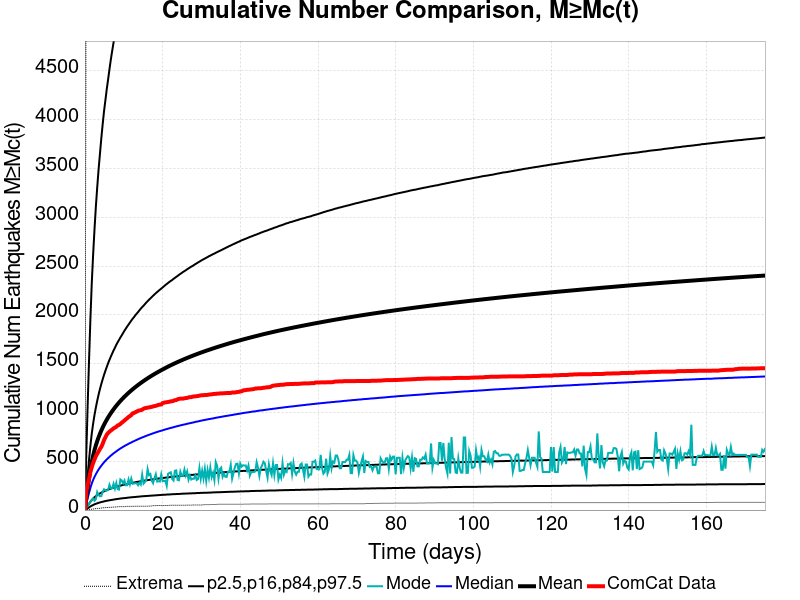

Source data for this figure (header and first rows):
Time (days), ComCat Data, Simulation Mean, Simulation Median, Simulation Mode, Simulation Minimum, Simulation Maximum, 2.5 %-ile, 16 %-ile, 84 %-ile, 97.5 %-ile
0.0, 0.0, 0.0, 0.0, 0.0, 0.0, 0.0, 0.0, 0.0, 0.0, 0.0
0.3509, 185.0, 121.7, 66.0, 22.0, 0.0, 6543, 8.0, 23.0, 196.0, 580.0
0.7018, 265.0, 225.8, 123.0, 43.0, 1.0, 12151, 18.0, 44.0, 362.0, 1075
1.053, 320.0, 322, 176.0, 67.0, 4.0, 17257, 27.0, 65.0, 513.0, 1530
1.404, 390.0, 413.6, 227.0, 87.0, 6.0, 21856, 37.0, 85.0, 658.0, 1955
1.754, 439.0, 492.2, 271.0, 101.0, 9.0, 25746, 45.0, 103.0, 782.0, 2323
2.105, 482.0, 557.2, 308.0, 117.0, 11.0, 28854, 52.0, 118.0, 885.0, 2614
2.456, 517.0, 613.3, 339.0, 95.0, 13.0, 31498, 59.0, 131.0, 973.0, 2872
2.807, 552.0, 662.1, 367.0, 110.0, 15.0, 33714, 64.0, 142.0, 1050, 3105
3.158, 576.0, 705.5, 392.0, 185.0, 17.0, 36528, 69.0, 152.0, 1119, 3305
3.509, 600.0, 745, 415.0, 155.0, 17.0, 38552, 74.0, 161.0, 1182, 3488
3.86, 626.0, 781.1, 435.0, 141.0, 18.0, 40265, 78.0, 170.0, 1239, 3648
4.211, 647.0, 814.3, 454.0, 143.0, 21.0, 41794, 82.0, 178.0, 1291, 3807
4.562, 678.0, 845.1, 472.0, 186.0, 23.0, 43238, 85.0, 185.0, 1339, 3951
4.912, 716.0, 873.7, 489.0, 213.0, 25.0, 44540, 89.0, 192.0, 1384, 4085
5.263, 744.0, 900.5, 504.0, 201.0, 25.0, 45913, 92.0, 198.0, 1426, 4197
5.614, 772.0, 925.5, 519.0, 201.0, 26.0, 47281, 95.0, 204.0, 1465, 4312
5.965, 790.0, 949.1, 532.0, 205.0, 27.0, 48583, 98.0, 210.0, 1504, 4412
6.316, 803.0, 971.5, 545.0, 260.0, 27.0, 49689, 100.0, 215.0, 1539, 4517
6.667, 815.0, 992.6, 558.0, 223.0, 28.0, 50662, 103.0, 220.0, 1572, 4616
7.018, 825.0, 1013, 569.0, 224.0, 29.0, 51545, 105.0, 225.0, 1604, 4705
7.369, 837.0, 1032, 581.0, 270.0, 30.0, 52374, 107.0, 230.0, 1635, 4791
7.72, 845.0, 1051, 591.0, 219.0, 31.0, 53251, 110.0, 234.0, 1663, 4877
8.07, 853.0, 1068, 601.0, 277.0, 31.0, 54065, 112.0, 239.0, 1693, 4965
8.421, 867.0, 1085, 612.0, 214.0, 34.0, 54795, 114.0, 243.0, 1719, 5037
8.772, 872.0, 1102, 621.0, 210.0, 35.0, 55526, 116.0, 246.0, 1743, 5115
9.123, 882.0, 1117, 631.0, 314.0, 35.0, 56344, 118.0, 250.0, 1768, 5180
9.474, 895.0, 1133, 639.0, 303.0, 35.0, 57030, 120.0, 254.0, 1790, 5244
9.825, 906.0, 1147, 648.0, 273.0, 35.0, 57723, 121.0, 258.0, 1814, 5309
10.18, 918.0, 1161, 656.0, 303.0, 35.0, 58343, 123.0, 261.0, 1838, 5380
10.53, 930.0, 1175, 664.0, 254.0, 37.0, 58895, 124.0, 264.0, 1859, 5441
10.88, 941.0, 1188, 671.0, 254.0, 38.0, 59445, 126.0, 267.0, 1881, 5507
11.23, 954.0, 1201, 679.0, 314.0, 38.0, 60065, 128.0, 271.0, 1901, 5553
11.58, 963.0, 1213, 686.0, 264.0, 38.0, 60636, 129.0, 274.0, 1921, 5611
11.93, 973.0, 1226, 692.0, 323.0, 38.0, 61208, 131.0, 277.0, 1941, 5665
12.28, 991.0, 1237, 700.0, 269.0, 38.0, 61741, 132.0, 280.0, 1960, 5717
12.63, 995.0, 1249, 706.0, 272.0, 38.0, 62212, 133.0, 282.0, 1977, 5763
12.98, 1002, 1260, 713.0, 275.0, 39.0, 62754, 134.0, 285.0, 1996, 5818
13.33, 1009, 1271, 719.0, 274.0, 39.0, 63206, 136.0, 288.0, 2013, 5868
13.68, 1017, 1282, 726.0, 254.0, 39.0, 63660, 137.0, 290.0, 2029, 5914
14.04, 1021, 1292, 732.0, 279.0, 39.0, 64052, 138.0, 293.0, 2047, 5970
14.39, 1023, 1302, 738.0, 261.0, 39.0, 64426, 140.0, 295.0, 2064, 6010
14.74, 1029, 1312, 744.0, 363.0, 39.0, 64824, 141.0, 298.0, 2080, 6058
15.09, 1038, 1322, 749.0, 270.0, 39.0, 65272, 142.0, 300.0, 2094, 6104
15.44, 1044, 1331, 755.0, 287.0, 39.0, 65639, 143.0, 303.0, 2110, 6144
15.79, 1047, 1341, 760.0, 308.0, 39.0, 66008, 144.0, 305.0, 2126, 6190
16.14, 1049, 1350, 766.0, 420.0, 40.0, 66478, 145.0, 307.0, 2140, 6235
16.49, 1052, 1359, 771.0, 358.0, 40.0, 66941, 146.0, 309.0, 2155, 6272
16.84, 1055, 1368, 776.0, 369.0, 41.0, 67305, 147.0, 311.0, 2168, 6314
17.19, 1057, 1377, 781.0, 300.0, 41.0, 67725, 148.0, 313.0, 2182, 6350
17.54, 1062, 1385, 786.0, 275.0, 45.0, 68118, 149.0, 315.0, 2196, 6390
17.9, 1065, 1394, 791.0, 327.0, 45.0, 68467, 150.0, 317.0, 2209, 6429
18.25, 1068, 1402, 796.0, 368.0, 45.0, 68802, 151.0, 319.0, 2222, 6460
18.6, 1073, 1410, 800.0, 292.0, 47.0, 69154, 152.0, 321.0, 2234, 6502
18.95, 1078, 1418, 805.0, 295.0, 47.0, 69441, 153.0, 323.0, 2246, 6540
19.3, 1080, 1425, 809.0, 292.0, 47.0, 69744, 154.0, 325.0, 2258, 6569
19.65, 1082, 1433, 813.0, 366.0, 47.0, 70120, 155.0, 327.0, 2269, 6603
20, 1096, 1440, 817.0, 297.0, 47.0, 70398, 156.0, 328.0, 2281, 6647
20.35, 1100, 1448, 822.0, 298.0, 47.0, 71041, 157.0, 330.0, 2293, 6680
20.7, 1103, 1455, 826.0, 301.0, 47.0, 71516, 157.0, 332.0, 2305, 6712
... 440 more rows
